Run: headless pygame with SDL's dummy video driver; simulated clock (each Clock.tick advances the game by its frame time, no real sleeping); random seed 0; keys injected as events and as key.get_pressed() state; no mouse input.
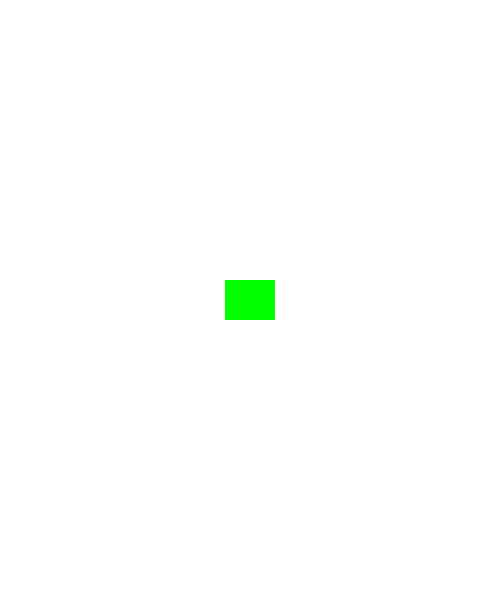
Frame 1 of 4 · flips 1–60 · no input
Frame 2 of 4 · flips 61–180 · tapped SPACE, RETURN · held RIGHT (→), D · screen unchanged from frame 1, image omitted
Frame 3 of 4 · flips 181–300 · held DOWN (↓), S · screen unchanged from frame 2, image omitted
Frame 4 of 4 · flips 301–420 · held LEFT (←), A, UP (↑), W · screen unchanged from frame 3, image omitted

The pygame program that drew these frames:

import pygame

FPS = 60
WIDTH = 500
HEIGHT = 600

WHITE = (255, 255, 255)
GREEN = (0, 255, 0)

pygame.init()
screen = pygame.display.set_mode((WIDTH, HEIGHT))
pygame.display.set_caption("我的游戏")

running = True
clock = pygame.time.Clock()


class Player(pygame.sprite.Sprite):
    def __init__(self):
        pygame.sprite.Sprite.__init__(self)
        self.image = pygame.Surface((50, 40))
        self.image.fill(GREEN)
        self.rect = self.image.get_rect()
        self.rect.center = (WIDTH / 2, HEIGHT / 2)


all_sprites = pygame.sprite.Group()
player = Player()
all_sprites.add(player)

#  游戏循环
while running:
    clock.tick(FPS)
    # 　取得输入
    for event in pygame.event.get():
        if event.type == pygame.QUIT:
            running = False

    # 更新游戏
    all_sprites.update()

    # 画面显示
    screen.fill(WHITE)

    all_sprites.draw(screen)

    pygame.display.update()

pygame.quit()
